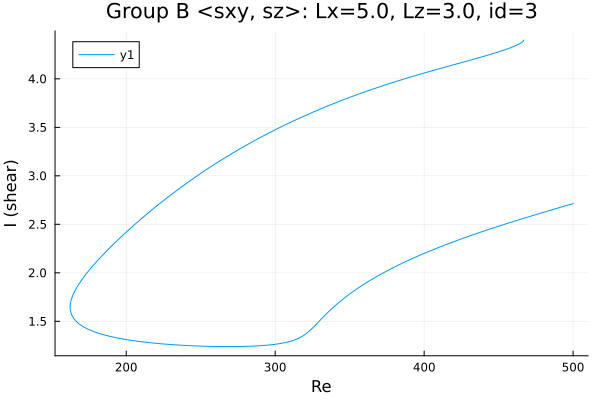

The file beside this chart, header and first rows:
Re, shear
466.8, 4.4
466.8, 4.4
466.8, 4.4
466.8, 4.4
466.8, 4.4
466.8, 4.399
466.8, 4.399
466.8, 4.398
466.8, 4.397
466.7, 4.395
466.5, 4.389
465.8, 4.379
464.4, 4.365
463, 4.353
461.5, 4.343
460.1, 4.334
458.7, 4.325
457.3, 4.317
455.9, 4.309
454.5, 4.301
453.1, 4.294
451.7, 4.287
450.2, 4.28
448.9, 4.273
447.5, 4.266
446.1, 4.26
444.7, 4.253
443.3, 4.247
441.8, 4.24
441.1, 4.237
439.6, 4.23
438.2, 4.224
436.8, 4.218
435.4, 4.212
434, 4.206
432.6, 4.2
431.2, 4.194
429.7, 4.187
428.3, 4.181
426.9, 4.175
425.5, 4.169
424.1, 4.163
422.7, 4.157
421.3, 4.152
419.8, 4.146
418.4, 4.14
417, 4.134
415.6, 4.128
414.2, 4.122
412.8, 4.115
411.4, 4.109
409.9, 4.103
408.5, 4.097
407.1, 4.091
405.7, 4.085
404.3, 4.079
402.9, 4.073
401.5, 4.066
400, 4.06
398.6, 4.054
... 478 more rows
